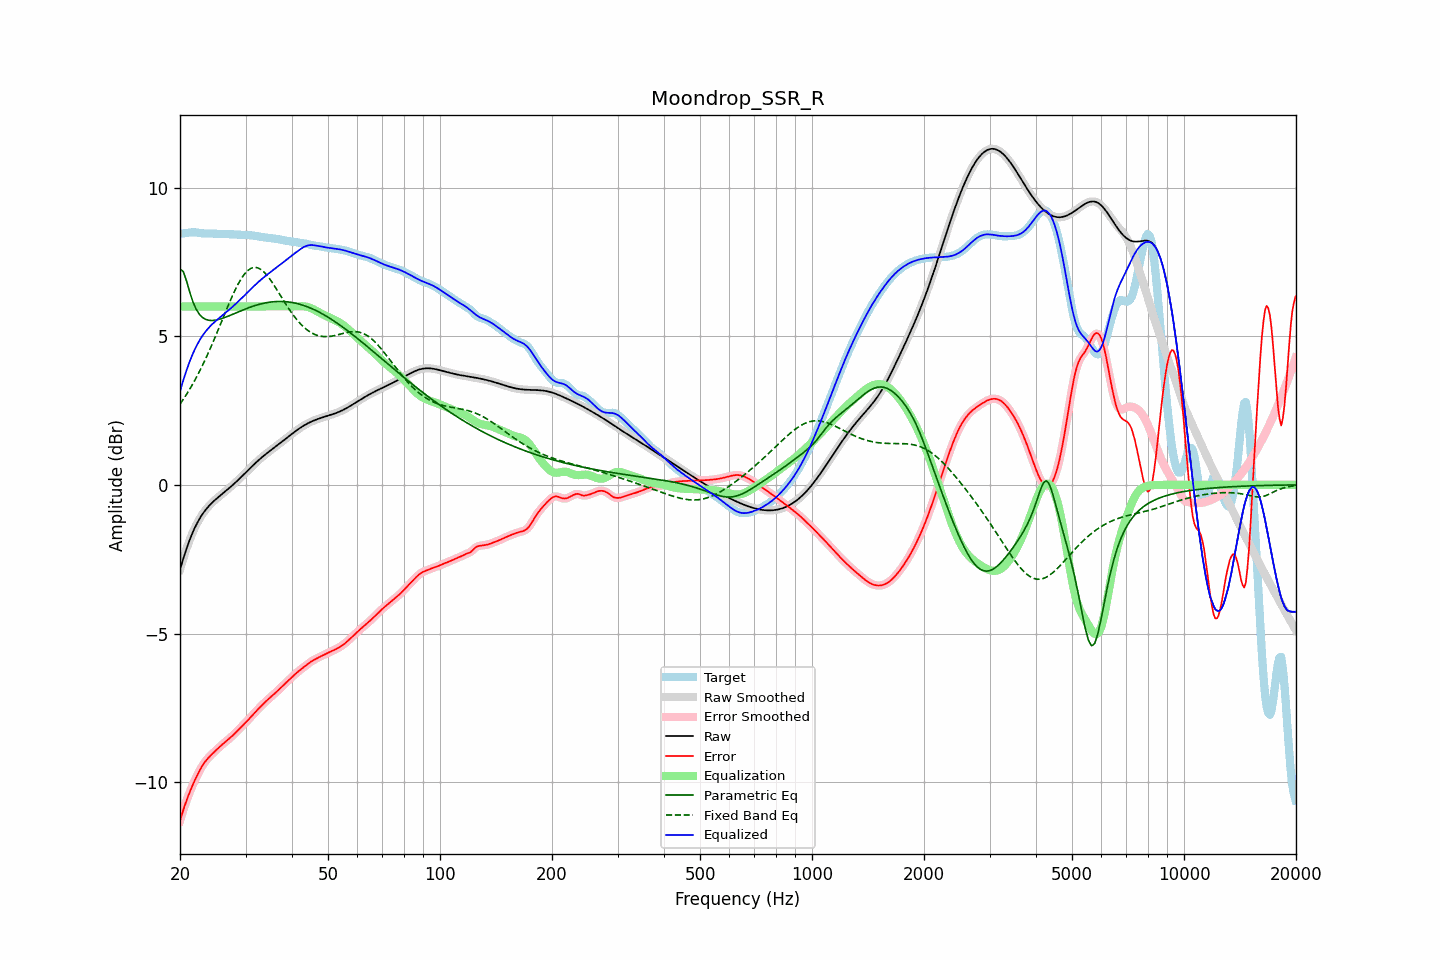

Data behind this chart, as committed beside it:
frequency, raw, error, smoothed, error_smoothed, equalization, parametric_eq, fixed_band_eq, equalized_raw, equalized_smoothed, target
20.00, -2.85, -11.30, -2.85, -11.30, 6.00, 7.25, 2.71, 3.15, 3.15, 8.45
20.20, -2.67, -11.12, -2.67, -11.12, 6.00, 7.22, 2.79, 3.33, 3.33, 8.45
20.40, -2.49, -10.95, -2.49, -10.95, 6.00, 7.18, 2.87, 3.51, 3.51, 8.46
20.61, -2.32, -10.78, -2.32, -10.78, 6.00, 7.02, 2.95, 3.68, 3.68, 8.46
20.81, -2.16, -10.63, -2.16, -10.63, 6.00, 6.87, 3.04, 3.84, 3.84, 8.47
21.02, -2.00, -10.48, -2.00, -10.48, 6.00, 6.68, 3.12, 4.00, 4.00, 8.48
21.23, -1.85, -10.34, -1.86, -10.34, 6.00, 6.49, 3.21, 4.15, 4.14, 8.49
21.44, -1.72, -10.21, -1.72, -10.21, 6.00, 6.33, 3.30, 4.28, 4.28, 8.49
21.66, -1.59, -10.08, -1.59, -10.08, 6.00, 6.16, 3.40, 4.41, 4.41, 8.49
21.87, -1.47, -9.96, -1.47, -9.96, 6.00, 6.04, 3.50, 4.53, 4.53, 8.49
22.09, -1.36, -9.85, -1.36, -9.85, 6.00, 5.91, 3.59, 4.64, 4.64, 8.49
22.31, -1.25, -9.74, -1.25, -9.74, 6.00, 5.83, 3.70, 4.75, 4.75, 8.48
22.54, -1.15, -9.63, -1.15, -9.63, 6.00, 5.74, 3.80, 4.85, 4.85, 8.48
22.76, -1.06, -9.53, -1.07, -9.53, 6.00, 5.68, 3.91, 4.94, 4.93, 8.47
22.99, -0.98, -9.44, -0.98, -9.44, 6.00, 5.63, 4.02, 5.02, 5.02, 8.46
23.22, -0.91, -9.36, -0.91, -9.36, 6.00, 5.60, 4.13, 5.09, 5.09, 8.45
23.45, -0.84, -9.29, -0.84, -9.29, 6.00, 5.56, 4.25, 5.16, 5.16, 8.45
23.69, -0.77, -9.22, -0.77, -9.22, 6.00, 5.55, 4.37, 5.23, 5.23, 8.45
23.92, -0.71, -9.16, -0.71, -9.16, 6.00, 5.53, 4.48, 5.29, 5.29, 8.45
24.16, -0.65, -9.10, -0.65, -9.10, 6.00, 5.53, 4.61, 5.35, 5.35, 8.45
24.40, -0.60, -9.05, -0.60, -9.05, 6.00, 5.53, 4.73, 5.40, 5.40, 8.45
24.65, -0.55, -9.00, -0.55, -9.00, 6.00, 5.53, 4.86, 5.45, 5.45, 8.45
24.89, -0.50, -8.95, -0.50, -8.95, 6.00, 5.54, 4.99, 5.50, 5.50, 8.45
25.14, -0.45, -8.90, -0.45, -8.90, 6.00, 5.55, 5.12, 5.55, 5.55, 8.44
25.39, -0.41, -8.85, -0.41, -8.85, 6.00, 5.56, 5.25, 5.59, 5.59, 8.44
25.65, -0.36, -8.80, -0.36, -8.80, 6.00, 5.58, 5.38, 5.64, 5.64, 8.43
25.91, -0.32, -8.75, -0.32, -8.75, 6.00, 5.59, 5.51, 5.68, 5.68, 8.43
26.16, -0.27, -8.70, -0.27, -8.70, 6.00, 5.61, 5.64, 5.73, 5.73, 8.43
26.43, -0.23, -8.66, -0.23, -8.66, 6.00, 5.63, 5.77, 5.77, 5.77, 8.43
26.69, -0.18, -8.61, -0.18, -8.61, 6.00, 5.65, 5.90, 5.82, 5.82, 8.43
26.96, -0.14, -8.57, -0.14, -8.57, 6.00, 5.67, 6.03, 5.86, 5.86, 8.43
27.23, -0.09, -8.52, -0.09, -8.52, 6.00, 5.70, 6.16, 5.91, 5.91, 8.43
27.50, -0.04, -8.47, -0.04, -8.47, 6.00, 5.72, 6.29, 5.96, 5.96, 8.43
27.77, 0.00, -8.42, 0.00, -8.42, 6.00, 5.74, 6.40, 6.00, 6.00, 8.43
28.05, 0.05, -8.37, 0.05, -8.37, 6.00, 5.77, 6.52, 6.05, 6.05, 8.42
28.33, 0.10, -8.31, 0.10, -8.31, 6.00, 5.79, 6.63, 6.10, 6.10, 8.42
28.62, 0.15, -8.26, 0.15, -8.26, 6.00, 5.81, 6.74, 6.15, 6.15, 8.41
28.90, 0.21, -8.20, 0.21, -8.20, 6.00, 5.83, 6.83, 6.21, 6.21, 8.41
29.19, 0.26, -8.15, 0.26, -8.15, 6.00, 5.86, 6.93, 6.26, 6.26, 8.41
29.48, 0.31, -8.10, 0.31, -8.10, 6.00, 5.88, 7.01, 6.31, 6.31, 8.41
29.78, 0.37, -8.04, 0.37, -8.04, 6.00, 5.90, 7.08, 6.37, 6.37, 8.41
30.08, 0.42, -7.99, 0.42, -7.99, 6.00, 5.92, 7.14, 6.42, 6.42, 8.41
30.38, 0.47, -7.93, 0.47, -7.93, 6.00, 5.94, 7.20, 6.47, 6.47, 8.40
30.68, 0.53, -7.87, 0.53, -7.87, 6.00, 5.96, 7.24, 6.53, 6.53, 8.40
30.99, 0.58, -7.81, 0.58, -7.81, 6.00, 5.98, 7.28, 6.58, 6.58, 8.39
31.30, 0.63, -7.75, 0.63, -7.75, 6.00, 6.00, 7.30, 6.63, 6.63, 8.39
31.61, 0.69, -7.69, 0.69, -7.69, 6.00, 6.02, 7.31, 6.69, 6.69, 8.38
31.93, 0.74, -7.63, 0.74, -7.63, 6.00, 6.04, 7.31, 6.74, 6.74, 8.37
32.24, 0.79, -7.58, 0.79, -7.58, 6.00, 6.05, 7.30, 6.79, 6.79, 8.36
32.57, 0.84, -7.52, 0.83, -7.52, 6.00, 6.07, 7.28, 6.84, 6.83, 8.35
32.89, 0.88, -7.46, 0.88, -7.46, 6.00, 6.08, 7.26, 6.88, 6.88, 8.35
33.22, 0.93, -7.41, 0.93, -7.41, 6.00, 6.09, 7.21, 6.93, 6.93, 8.34
33.55, 0.97, -7.36, 0.97, -7.36, 6.00, 6.11, 7.17, 6.97, 6.97, 8.33
33.89, 1.02, -7.30, 1.02, -7.30, 6.00, 6.12, 7.11, 7.02, 7.02, 8.32
34.23, 1.06, -7.25, 1.06, -7.25, 6.00, 6.13, 7.05, 7.06, 7.06, 8.31
34.57, 1.10, -7.20, 1.10, -7.20, 6.00, 6.14, 6.98, 7.10, 7.10, 8.31
34.92, 1.14, -7.16, 1.14, -7.16, 6.00, 6.15, 6.91, 7.14, 7.14, 8.30
35.27, 1.19, -7.11, 1.19, -7.11, 6.00, 6.15, 6.84, 7.19, 7.19, 8.30
35.62, 1.23, -7.06, 1.23, -7.06, 6.00, 6.16, 6.76, 7.23, 7.23, 8.29
35.97, 1.27, -7.01, 1.27, -7.01, 6.00, 6.16, 6.67, 7.27, 7.27, 8.28
... 635 more rows
